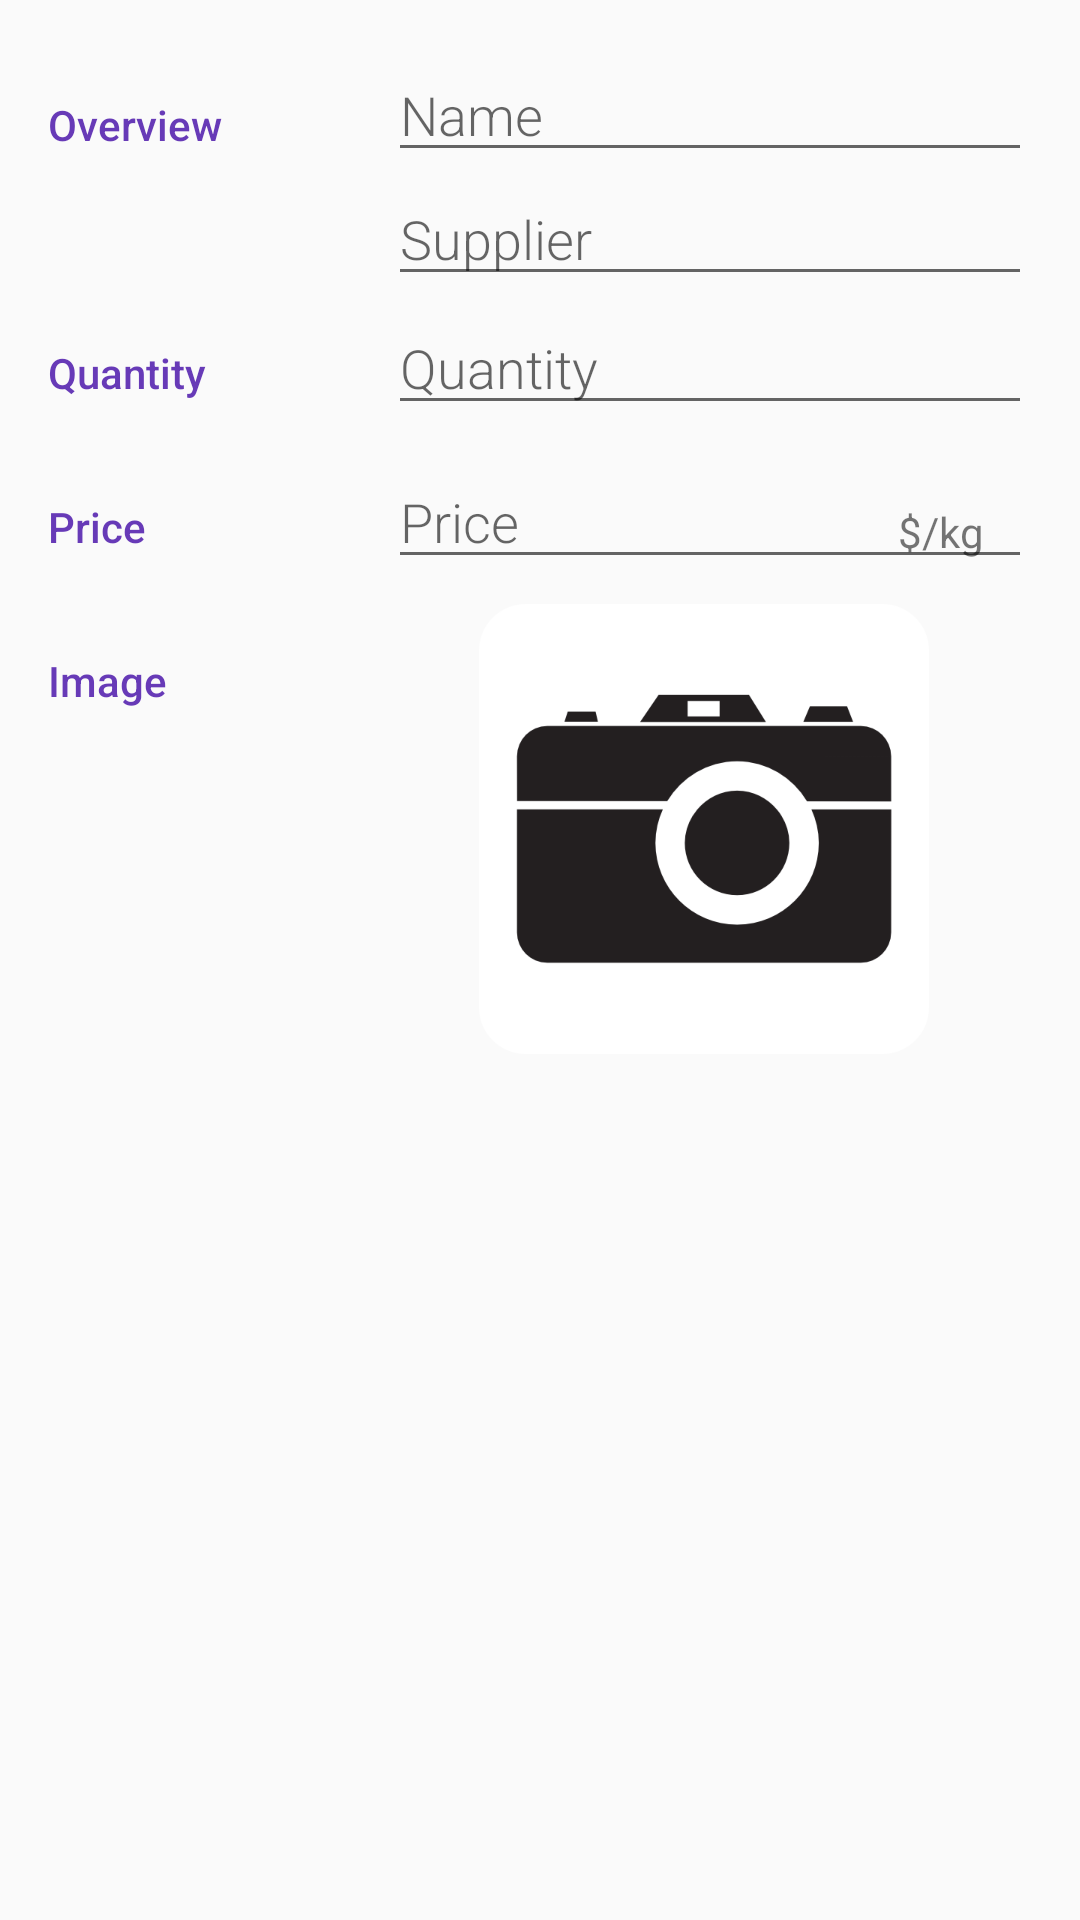

The Android layout XML behind this screen, and the referenced resources:
<!-- AndroidManifest.xml: activity theme EditorTheme -->
<!-- res/layout/activity_editor.xml -->
<?xml version="1.0" encoding="utf-8"?>
<ScrollView xmlns:android="http://schemas.android.com/apk/res/android"
    android:id="@+id/scrollview"
    style="@style/ScrollView">

    <LinearLayout xmlns:android="http://schemas.android.com/apk/res/android"
        xmlns:tools="http://schemas.android.com/tools"
        style="@style/MatchWrap"
        android:orientation="vertical"
        android:padding="@dimen/activity_margin"
        tools:context=".EditorActivity">

        
        <LinearLayout
            style="@style/Subcategories">

            
            <TextView
                style="@style/CategoryStyle"
                android:text="@string/category_overview" />

            
            <LinearLayout
                android:layout_width="0dp"
                android:layout_height="wrap_content"
                android:layout_weight="2"
                android:orientation="vertical"
                android:paddingLeft="4dp">

                
                <EditText
                    android:id="@+id/edit_fruit_name"
                    style="@style/EditorFieldStyle"
                    android:hint="@string/hint_fruit_name"
                    android:inputType="textCapWords" />

                
                <EditText
                    android:id="@+id/edit_fruit_supplier"
                    style="@style/EditorFieldStyle"
                    android:hint="@string/hint_fruit_supplier"
                    android:inputType="textCapWords" />
            </LinearLayout>
        </LinearLayout>

        
        <LinearLayout
            android:id="@+id/container_quantity"
            style="@style/Subcategories">

            
            <TextView
                style="@style/CategoryStyle"
                android:text="@string/category_quantity" />

            
            <RelativeLayout
                style="@style/EditTextLayout">

                
                <EditText
                    android:id="@+id/edit_fruit_quantity"
                    style="@style/EditorFieldStyle"
                    android:hint="@string/hint_fruit_quantity"
                    android:inputType="number" />
            </RelativeLayout>
        </LinearLayout>

        
        <LinearLayout
            android:id="@+id/container_price"
            style="@style/Subcategories">

            
            <TextView
                style="@style/CategoryStyle"
                android:text="@string/category_price" />

            
            <RelativeLayout
                style="@style/EditTextLayout">

                
                <EditText
                    android:id="@+id/edit_fruit_price"
                    style="@style/EditorFieldStyle"
                    android:hint="@string/hint_fruit_price"
                    android:inputType="numberDecimal" />

                
                <TextView
                    android:id="@+id/label_price_units"
                    style="@style/EditorUnitsStyle"
                    android:text="@string/unit_fruit_price" />
            </RelativeLayout>
        </LinearLayout>

        
        <LinearLayout
            android:id="@+id/container_image"
            style="@style/Subcategories">

            
            <TextView
                style="@style/CategoryStyle"
                android:text="@string/category_image" />

            
            <RelativeLayout
                style="@style/EditTextLayout">

                
                <ImageView
                    android:id="@+id/image_fruit_picture"
                    style="@style/ImageStyle"
                    android:contentDescription="@string/category_image" />
            </RelativeLayout>
        </LinearLayout>
    </LinearLayout>
</ScrollView>
<!-- resources referenced by this layout -->
<resources>
  <dimen name="activity_margin">16dp</dimen>
  <string name="category_image">Image</string>
  <string name="category_overview">Overview</string>
  <string name="category_price">Price</string>
  <string name="category_quantity">Quantity</string>
  <string name="hint_fruit_name">Name</string>
  <string name="hint_fruit_price">Price</string>
  <string name="hint_fruit_quantity">Quantity</string>
  <string name="hint_fruit_supplier">Supplier</string>
  <string name="unit_fruit_price">$/kg</string>
  <style name="CategoryStyle">
          <item name="android:layout_height">wrap_content</item>
          <item name="android:layout_width">0dp</item>
          <item name="android:layout_weight">1</item>
          <item name="android:paddingTop">16dp</item>
          <item name="android:textColor">@color/colorAccent</item>
          <item name="android:fontFamily">sans-serif-medium</item>
          <item name="android:textAppearance">?android:textAppearanceSmall</item>
      </style>
  <style name="EditTextLayout">
          <item name="android:layout_width">0dp</item>
          <item name="android:layout_height">wrap_content</item>
          <item name="android:layout_weight">2</item>
          <item name="android:paddingLeft">4dp</item>
      </style>
  <style name="EditorFieldStyle">
          <item name="android:layout_height">wrap_content</item>
          <item name="android:layout_width">match_parent</item>
          <item name="android:fontFamily">sans-serif-light</item>
          <item name="android:textAppearance">?android:textAppearanceMedium</item>
      </style>
  <style name="EditorUnitsStyle">
          <item name="android:layout_height">wrap_content</item>
          <item name="android:layout_width">wrap_content</item>
          <item name="android:layout_alignParentRight">true</item>
          <item name="android:paddingRight">16dp</item>
          <item name="android:paddingTop">16dp</item>
          <item name="android:textAppearance">?android:textAppearanceSmall</item>
      </style>
  <style name="ImageStyle">
          <item name="android:layout_height">@dimen/image_dimen</item>
          <item name="android:layout_width">@dimen/image_dimen</item>
          <item name="android:layout_centerHorizontal">true</item>
          <item name="android:src">@drawable/ic_new_image</item>
      </style>
  <style name="MatchWrap">
          <item name="android:layout_height">match_parent</item>
          <item name="android:layout_width">wrap_content</item>
      </style>
  <style name="ScrollView">
          <item name="android:layout_width">match_parent</item>
          <item name="android:layout_height">match_parent</item>
          <item name="android:focusableInTouchMode">true</item>
      </style>
  <style name="Subcategories">
          <item name="android:layout_height">wrap_content</item>
          <item name="android:layout_width">match_parent</item>
          <item name="android:orientation">horizontal</item>
      </style>
  <style name="EditorTheme" parent="Theme.AppCompat.Light.DarkActionBar">
          <item name="colorPrimary">@color/editorColorPrimary</item>
          <item name="colorPrimaryDark">@color/editorColorPrimaryDark</item>
          <item name="colorAccent">@color/colorAccent</item>
      </style>
  <color name="colorAccent">#673ab7</color>
  <dimen name="image_dimen">150dp</dimen>
  <!-- drawable ic_new_image: png bitmap (drawable-hdpi, 9737 bytes) -->
  <color name="editorColorPrimary">#2D3640</color>
  <color name="editorColorPrimaryDark">#394450</color>
</resources>
